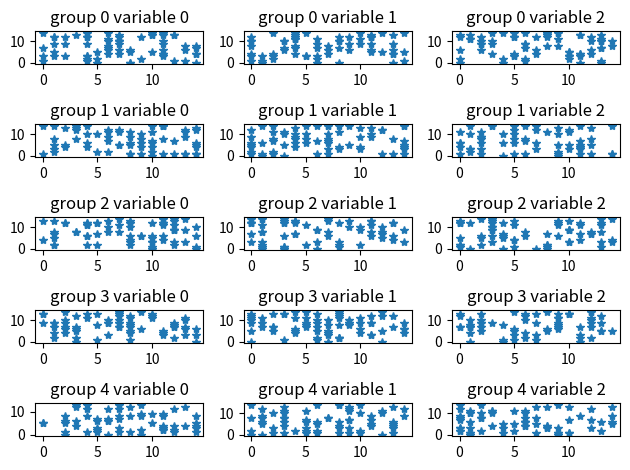

Write Python code to recreate this figure.
import numpy as np
import matplotlib.pyplot as plt

nG = 5
nP = 100
nV = 3
the = 10
data = np.random.randint(0, 15, [nG*nP, nV*2+1])

matX = np.reshape(data[:, :nV], [nG, nP, nV])
matC = np.reshape(data[:, nV:nV*2], [nG, nP, nV])
matY = np.reshape(data[:, -1], [nG, nP, 1])
matThe = matC < the

fig, axes = plt.subplots(nG, nV)
for k in range(nG):
    for j in range(nV):
        ind = matThe[k, :, j]
        x = matX[k, ind, j]
        y = matY[k, ind]
        axes[k, j].plot(x, y, '*')
        axes[k, j].set_title('group {} variable {}'.format(k, j))
plt.tight_layout()
fig.show()
